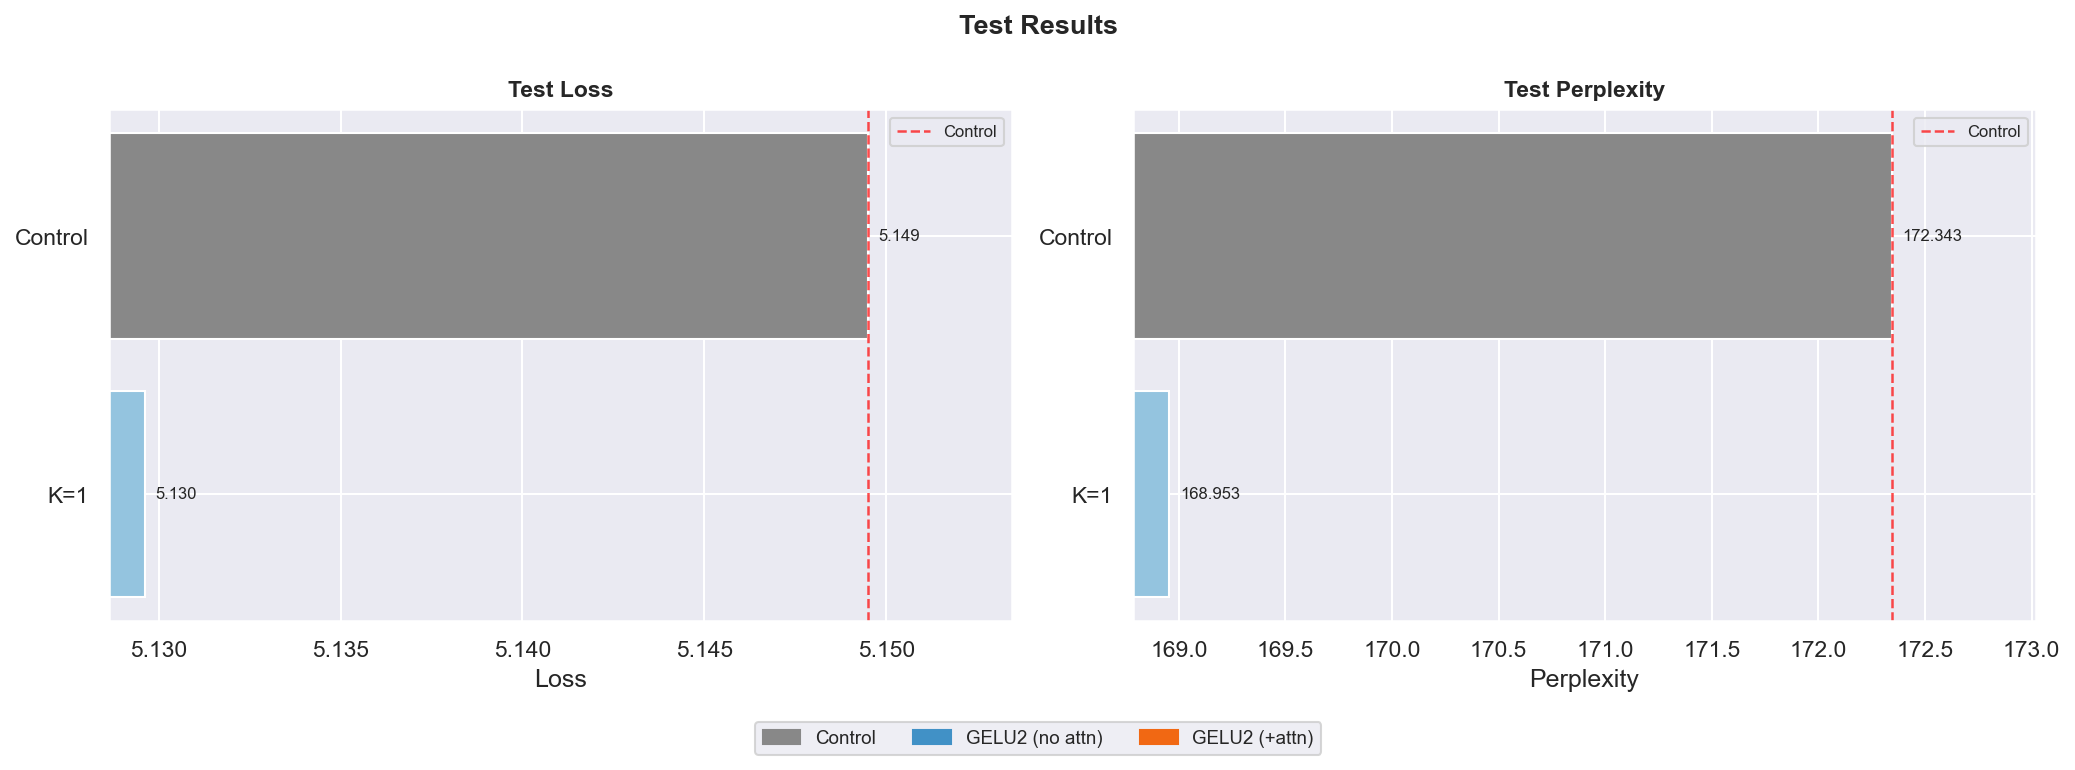

The file beside this chart, header and first rows:
experiment, label, test_loss, test_ppl, ppl_delta, loss_delta, ppl_improv%
control, Control, 5.149, 172.3, 0.0, 0.0, -0.0
gelu2_k1, K=1, 5.13, 169, -3.39, -0.01987, 1.967
